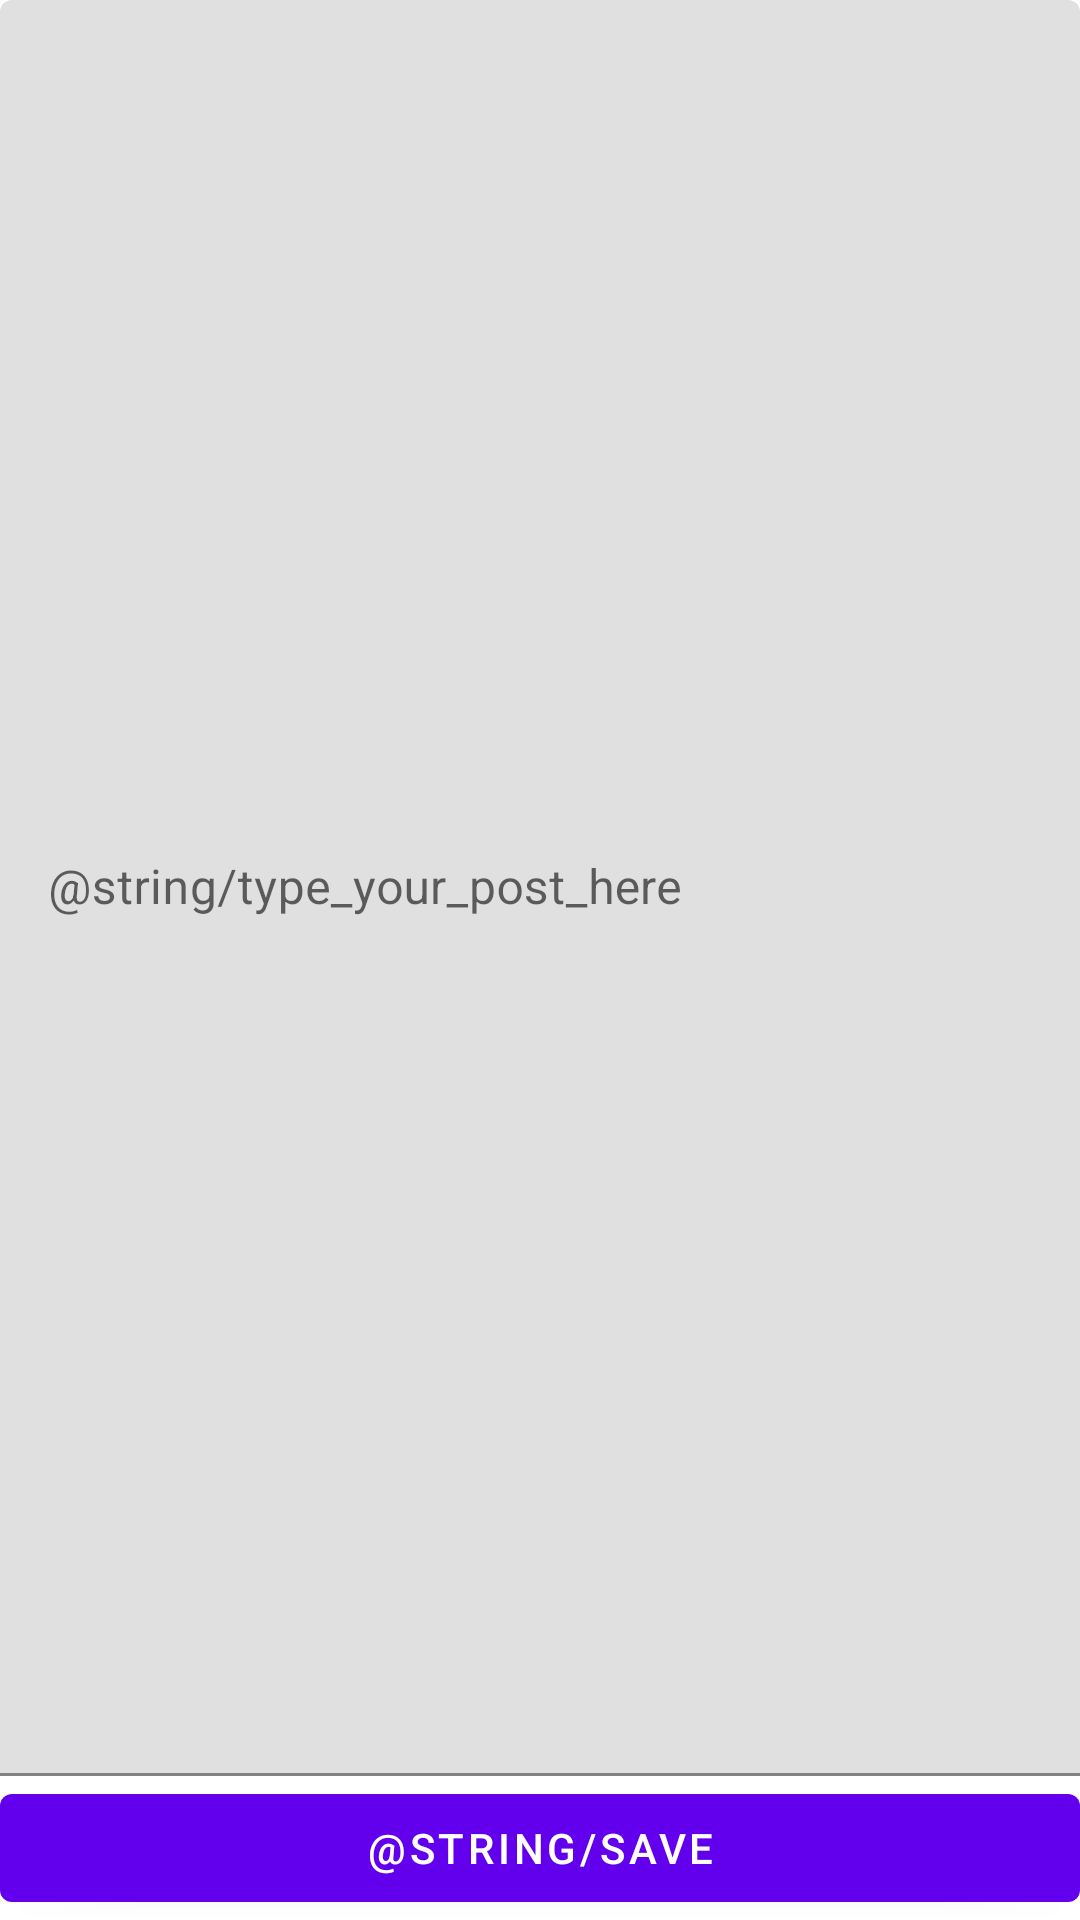

The Android layout XML behind this screen, and the referenced resources:
<!-- AndroidManifest.xml: application theme AppTheme -->
<!-- res/layout/activity_new_post.xml -->
<?xml version="1.0" encoding="utf-8"?>
<androidx.constraintlayout.widget.ConstraintLayout xmlns:android="http://schemas.android.com/apk/res/android"
    xmlns:app="http://schemas.android.com/apk/res-auto"
    xmlns:tools="http://schemas.android.com/tools"
    android:layout_width="match_parent"
    android:layout_height="match_parent"
    tools:context=".NewPostActivity">

    <com.google.android.material.textfield.TextInputLayout
        android:layout_width="0dp"
        android:layout_height="0dp"
        app:layout_constraintBottom_toTopOf="@+id/btnSaveNewPost"
        app:layout_constraintEnd_toEndOf="parent"
        app:layout_constraintStart_toStartOf="parent"
        app:layout_constraintTop_toTopOf="parent">

        <com.google.android.material.textfield.TextInputEditText
            android:id="@+id/textNewPost"
            android:hint="@string/type_your_post_here"
            android:layout_width="match_parent"
            android:layout_height="match_parent"
            android:inputType="textMultiLine" />

    </com.google.android.material.textfield.TextInputLayout>

    <com.google.android.material.button.MaterialButton
        android:id="@+id/btnSaveNewPost"
        android:layout_width="0dp"
        android:layout_height="wrap_content"
        app:layout_constraintBottom_toBottomOf="parent"
        app:layout_constraintEnd_toEndOf="parent"
        app:layout_constraintStart_toStartOf="parent"
        android:text="@string/save"/>

</androidx.constraintlayout.widget.ConstraintLayout>
<!-- resources referenced by this layout -->
<resources>
  <style name="AppTheme" parent="Theme.MaterialComponents.DayNight.DarkActionBar">
          
          <item name="colorPrimary">@color/colorPrimary</item>
          <item name="colorPrimaryDark">@color/colorPrimaryDark</item>
          <item name="colorAccent">@color/colorAccent</item>
      </style>
  <color name="colorPrimary">#6200EE</color>
  <color name="colorPrimaryDark">#3700B3</color>
  <color name="colorAccent">#03DAC5</color>
</resources>
